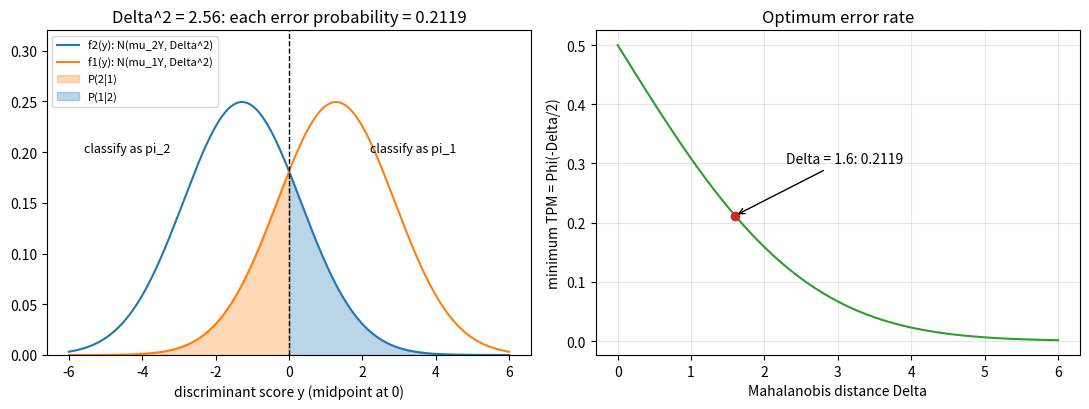

Write Python code to recreate this figure.
"""Optimum error rate for two normal populations: densities of the discriminant score and Phi(-Delta/2)."""

import numpy as np
import matplotlib.pyplot as plt
from scipy.stats import norm

delta = 1.6
mu1, mu2 = delta**2 / 2, -delta**2 / 2  # centered so that the midpoint is 0
y = np.linspace(-6, 6, 600)
f1 = norm.pdf(y, mu1, delta)
f2 = norm.pdf(y, mu2, delta)

fig, axes = plt.subplots(1, 2, figsize=(11, 4.2))
ax = axes[0]
ax.plot(y, f2, color="C0", label="f2(y): N(mu_2Y, Delta^2)")
ax.plot(y, f1, color="C1", label="f1(y): N(mu_1Y, Delta^2)")
ax.fill_between(y, f1, where=y < 0, color="C1", alpha=0.3, label="P(2|1)")
ax.fill_between(y, f2, where=y >= 0, color="C0", alpha=0.3, label="P(1|2)")
ax.axvline(0, color="k", ls="--", lw=1)
ax.text(-5.6, 0.2, "classify as pi_2", fontsize=9)
ax.text(2.2, 0.2, "classify as pi_1", fontsize=9)
ax.set_title(f"Delta^2 = {delta**2:.2f}: each error probability = {norm.cdf(-delta / 2):.4f}")
ax.set_xlabel("discriminant score y (midpoint at 0)")
ax.set_ylim(0, 0.32)
ax.legend(fontsize=8, loc="upper left")

ax = axes[1]
d = np.linspace(0, 6, 300)
ax.plot(d, norm.cdf(-d / 2), color="C2")
ax.scatter([delta], [norm.cdf(-delta / 2)], color="C3", zorder=3)
ax.annotate("Delta = 1.6: 0.2119", (delta, norm.cdf(-delta / 2)), xytext=(2.3, 0.3), arrowprops=dict(arrowstyle="->"))
ax.set_xlabel("Mahalanobis distance Delta")
ax.set_ylabel("minimum TPM = Phi(-Delta/2)")
ax.set_title("Optimum error rate")
ax.grid(alpha=0.3)
fig.tight_layout()
